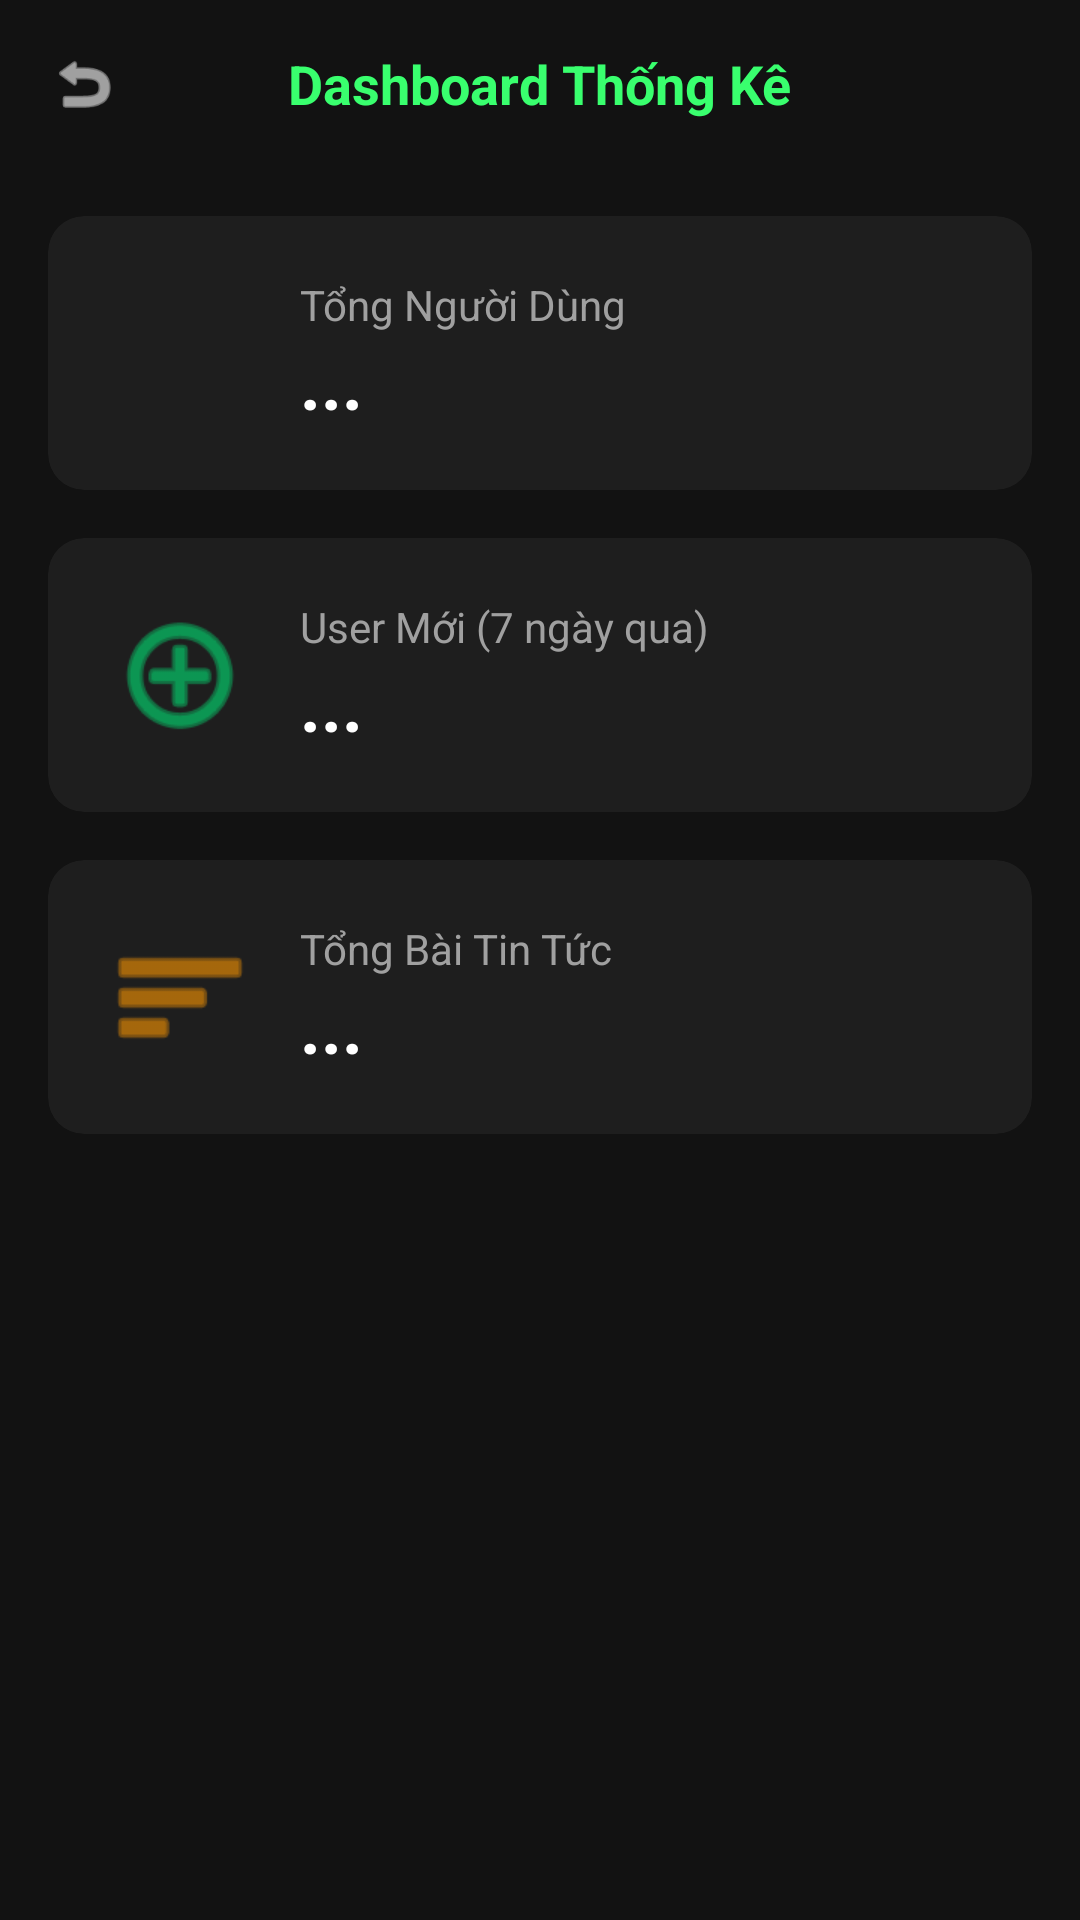

Android layout source for this screen:
<!-- AndroidManifest.xml: application theme Theme.CryptoPulse -->
<!-- res/layout/activity_admin_dashboard.xml -->
<?xml version="1.0" encoding="utf-8"?>
<LinearLayout xmlns:android="http://schemas.android.com/apk/res/android"
    xmlns:app="http://schemas.android.com/apk/res-auto"
    android:layout_width="match_parent"
    android:layout_height="match_parent"
    android:background="#121212"
    android:orientation="vertical">

    
    <RelativeLayout
        android:layout_width="match_parent"
        android:layout_height="?attr/actionBarSize"
        android:paddingHorizontal="16dp">

        <ImageView
            android:id="@+id/btn_back_dashboard"
            android:layout_width="24dp"
            android:layout_height="24dp"
            android:layout_centerVertical="true"
            android:src="@android:drawable/ic_menu_revert"
            app:tint="#FFFFFF" />

        <TextView
            android:layout_width="wrap_content"
            android:layout_height="wrap_content"
            android:layout_centerInParent="true"
            android:text="Dashboard Thống Kê"
            android:textColor="@color/accent_green"
            android:textSize="18sp"
            android:textStyle="bold" />
    </RelativeLayout>

    
    <ScrollView
        android:layout_width="match_parent"
        android:layout_height="match_parent"
        android:padding="16dp">

        <LinearLayout
            android:layout_width="match_parent"
            android:layout_height="wrap_content"
            android:orientation="vertical">

            
            <androidx.cardview.widget.CardView
                android:layout_width="match_parent"
                android:layout_height="wrap_content"
                android:layout_marginBottom="16dp"
                app:cardBackgroundColor="#1E1E1E"
                app:cardCornerRadius="12dp"
                app:cardElevation="0dp">

                <LinearLayout
                    android:layout_width="match_parent"
                    android:layout_height="wrap_content"
                    android:orientation="horizontal"
                    android:padding="20dp"
                    android:gravity="center_vertical">

                    <ImageView
                        android:layout_width="48dp"
                        android:layout_height="48dp"
                        android:src="@drawable/ic_user"
                        app:tint="#82B1FF" />

                    <LinearLayout
                        android:layout_width="0dp"
                        android:layout_height="wrap_content"
                        android:layout_weight="1"
                        android:layout_marginStart="16dp"
                        android:orientation="vertical">

                        <TextView
                            android:layout_width="wrap_content"
                            android:layout_height="wrap_content"
                            android:text="Tổng Người Dùng"
                            android:textColor="#A0A0A0"
                            android:textSize="14sp" />

                        <TextView
                            android:id="@+id/tv_stat_total_users"
                            android:layout_width="wrap_content"
                            android:layout_height="wrap_content"
                            android:text="..."
                            android:textColor="#FFFFFF"
                            android:textSize="24sp"
                            android:textStyle="bold" />
                    </LinearLayout>
                </LinearLayout>
            </androidx.cardview.widget.CardView>

            
            <androidx.cardview.widget.CardView
                android:layout_width="match_parent"
                android:layout_height="wrap_content"
                android:layout_marginBottom="16dp"
                app:cardBackgroundColor="#1E1E1E"
                app:cardCornerRadius="12dp"
                app:cardElevation="0dp">

                <LinearLayout
                    android:layout_width="match_parent"
                    android:layout_height="wrap_content"
                    android:orientation="horizontal"
                    android:padding="20dp"
                    android:gravity="center_vertical">

                    <ImageView
                        android:layout_width="48dp"
                        android:layout_height="48dp"
                        android:src="@android:drawable/ic_menu_add"
                        app:tint="#00E676" />

                    <LinearLayout
                        android:layout_width="0dp"
                        android:layout_height="wrap_content"
                        android:layout_weight="1"
                        android:layout_marginStart="16dp"
                        android:orientation="vertical">

                        <TextView
                            android:layout_width="wrap_content"
                            android:layout_height="wrap_content"
                            android:text="User Mới (7 ngày qua)"
                            android:textColor="#A0A0A0"
                            android:textSize="14sp" />

                        <TextView
                            android:id="@+id/tv_stat_new_users"
                            android:layout_width="wrap_content"
                            android:layout_height="wrap_content"
                            android:text="..."
                            android:textColor="#FFFFFF"
                            android:textSize="24sp"
                            android:textStyle="bold" />
                    </LinearLayout>
                </LinearLayout>
            </androidx.cardview.widget.CardView>

            
            <androidx.cardview.widget.CardView
                android:layout_width="match_parent"
                android:layout_height="wrap_content"
                android:layout_marginBottom="16dp"
                app:cardBackgroundColor="#1E1E1E"
                app:cardCornerRadius="12dp"
                app:cardElevation="0dp">

                <LinearLayout
                    android:layout_width="match_parent"
                    android:layout_height="wrap_content"
                    android:orientation="horizontal"
                    android:padding="20dp"
                    android:gravity="center_vertical">

                    <ImageView
                        android:layout_width="48dp"
                        android:layout_height="48dp"
                        android:src="@android:drawable/ic_menu_sort_by_size"
                        app:tint="#FF9800" />

                    <LinearLayout
                        android:layout_width="0dp"
                        android:layout_height="wrap_content"
                        android:layout_weight="1"
                        android:layout_marginStart="16dp"
                        android:orientation="vertical">

                        <TextView
                            android:layout_width="wrap_content"
                            android:layout_height="wrap_content"
                            android:text="Tổng Bài Tin Tức"
                            android:textColor="#A0A0A0"
                            android:textSize="14sp" />

                        <TextView
                            android:id="@+id/tv_stat_total_news"
                            android:layout_width="wrap_content"
                            android:layout_height="wrap_content"
                            android:text="..."
                            android:textColor="#FFFFFF"
                            android:textSize="24sp"
                            android:textStyle="bold" />
                    </LinearLayout>
                </LinearLayout>
            </androidx.cardview.widget.CardView>

        </LinearLayout>
    </ScrollView>
</LinearLayout>
<!-- resources referenced by this layout -->
<resources>
  <color name="accent_green">#39FF6E</color>
  <style name="Theme.CryptoPulse" parent="Theme.MaterialComponents.DayNight.NoActionBar">
          <item name="colorPrimary">@color/accent_green</item>
          <item name="colorPrimaryVariant">@color/accent_green_dark</item>
          <item name="colorOnPrimary">@color/bg_primary</item>
          <item name="colorSecondary">@color/accent_green</item>
          <item name="android:colorBackground">@color/bg_primary</item>
          <item name="colorSurface">@color/bg_secondary</item>
          <item name="colorOnSurface">@color/text_primary</item>
          <item name="android:windowBackground">@color/bg_primary</item>
          <item name="android:statusBarColor">@color/bg_primary</item>
          <item name="android:navigationBarColor">@color/bg_secondary</item>
          <item name="android:windowLightStatusBar" tools:targetApi="23">false</item>
          <item name="android:textColor">@color/text_primary</item>
      </style>
  <color name="accent_green_dark">#25CC50</color>
  <color name="bg_primary">#0A0A0A</color>
  <color name="bg_secondary">#111111</color>
  <color name="text_primary">#FFFFFF</color>
</resources>
